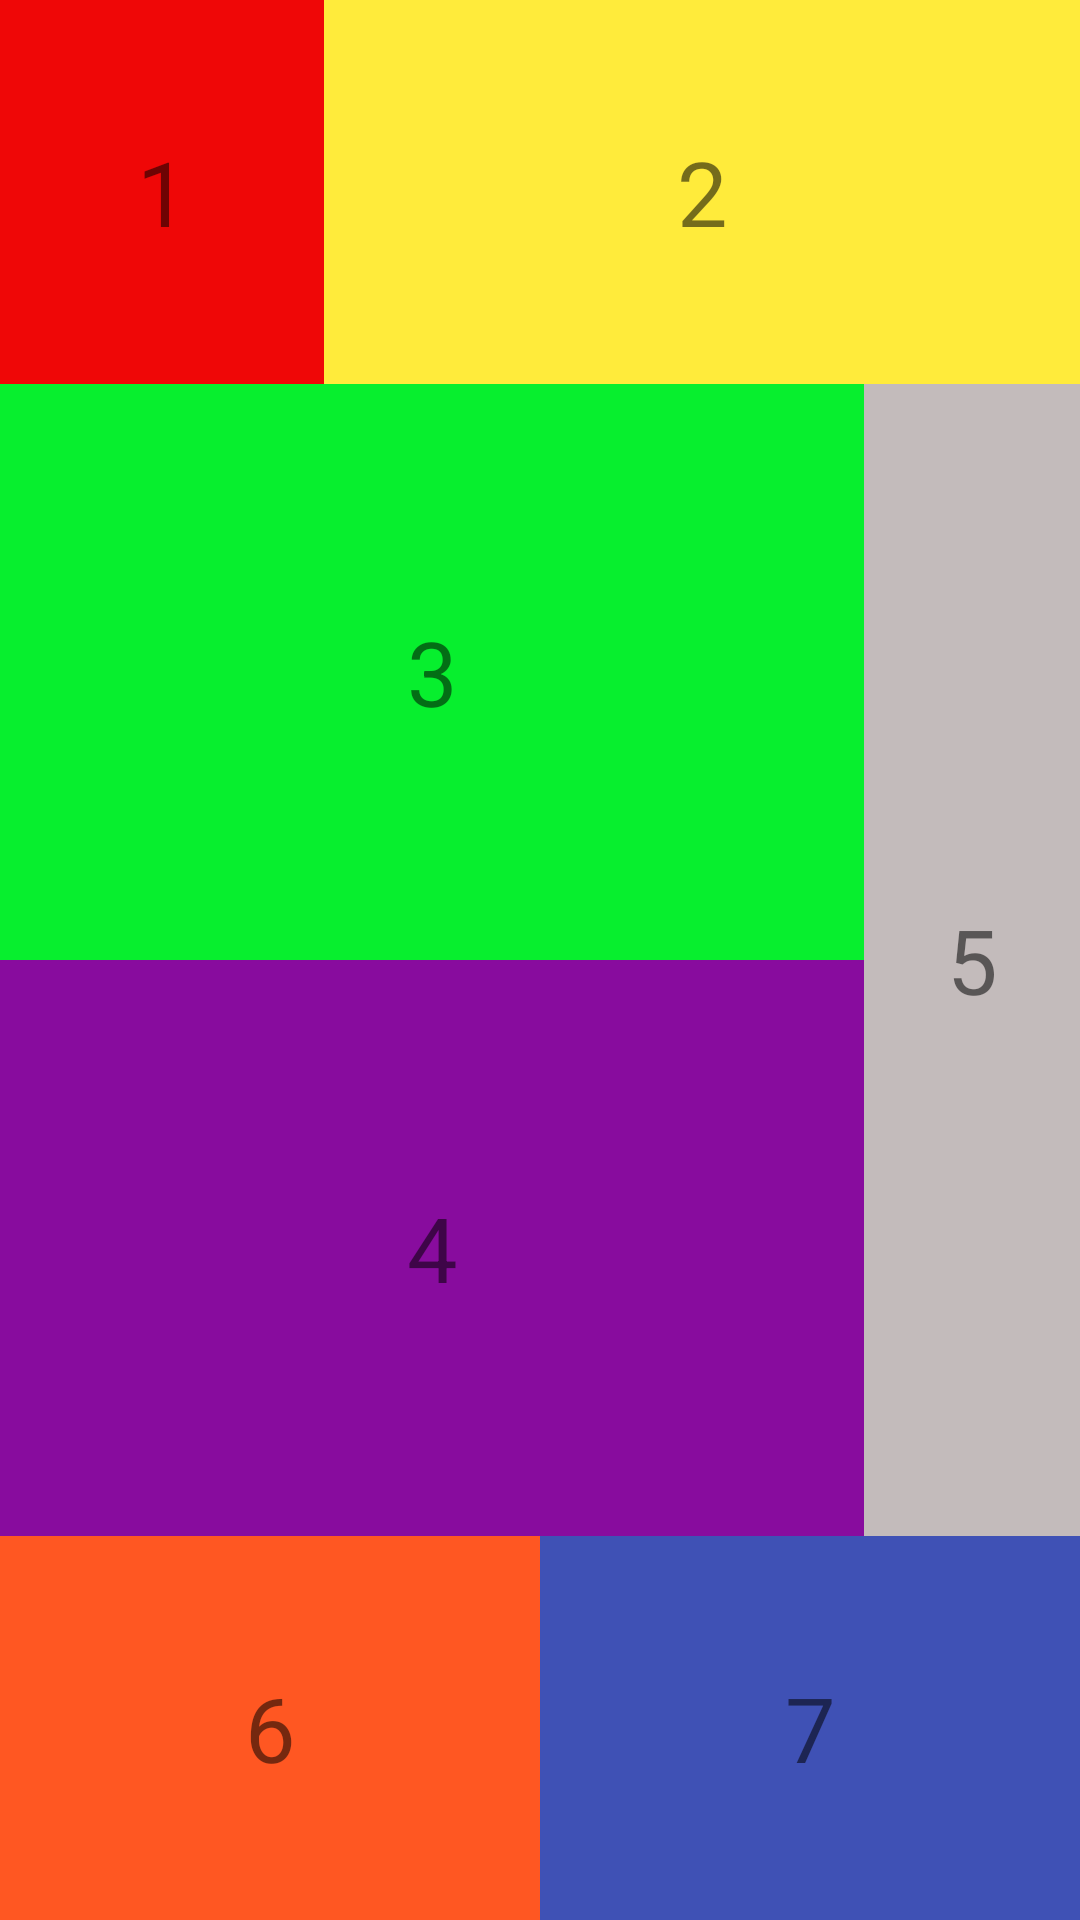

Android layout source for this screen:
<!-- AndroidManifest.xml: application theme Theme.BaiTapLinearLayout -->
<!-- res/layout/activity_main2.xml -->
<?xml version="1.0" encoding="utf-8"?>
<LinearLayout xmlns:android="http://schemas.android.com/apk/res/android"
    xmlns:app="http://schemas.android.com/apk/res-auto"
    xmlns:tools="http://schemas.android.com/tools"
    android:layout_width="match_parent"
    android:layout_height="match_parent"
    tools:context=".MainActivity2"
    android:orientation="vertical"
    android:weightSum="10">
    <LinearLayout
        android:orientation="horizontal"
        android:layout_weight="2"
        android:layout_width="match_parent"
        android:layout_height="0dp"
        android:weightSum="10">

        <LinearLayout
            android:layout_weight="3"
            android:layout_width="0dp"
            android:layout_height="match_parent">
            <TextView
                android:gravity="center"
                android:textSize="30dp"
                android:text="1"
                android:background="#EF0707"
                android:layout_width="match_parent"
                android:layout_height="match_parent"/>
        </LinearLayout>
        <LinearLayout
            android:layout_weight="7"
            android:layout_width="0dp"
            android:layout_height="match_parent">
            <TextView
                android:gravity="center"
                android:textSize="30dp"
                android:text="2"
                android:background="#FFEB3B"
                android:layout_width="match_parent"
                android:layout_height="match_parent"/>
        </LinearLayout>
    </LinearLayout>
    <LinearLayout
        android:orientation="horizontal"
        android:layout_weight="6"
        android:layout_width="match_parent"
        android:layout_height="0dp">
        <LinearLayout
            android:orientation="vertical"
            android:layout_weight="8"
            android:layout_width="0dp"
            android:layout_height="match_parent">
            <LinearLayout
                android:layout_weight="5"
                android:layout_width="match_parent"
                android:layout_height="0dp">
                <TextView
                    android:gravity="center"
                    android:textSize="30dp"
                    android:text="3"
                    android:background="#07EF2E"
                    android:layout_width="match_parent"
                    android:layout_height="match_parent"/>
            </LinearLayout>
            <LinearLayout
                android:layout_weight="5"
                android:layout_width="match_parent"
                android:layout_height="0dp">
                <TextView
                    android:gravity="center"
                    android:textSize="30dp"
                    android:text="4"
                    android:background="#880C9E"
                    android:layout_width="match_parent"
                    android:layout_height="match_parent"/>
            </LinearLayout>
        </LinearLayout>
        <LinearLayout
            android:layout_weight="2"
            android:layout_width="0dp"
            android:layout_height="match_parent">
            <TextView
                android:gravity="center"
                android:textSize="30dp"
                android:text="5"
                android:background="#C3BBBB"
                android:layout_width="match_parent"
                android:layout_height="match_parent"/>
        </LinearLayout>

    </LinearLayout>
    <LinearLayout
        android:layout_weight="2"
        android:layout_width="match_parent"
        android:layout_height="0dp">
        <LinearLayout
            android:layout_weight="5"
            android:layout_width="0dp"
            android:layout_height="match_parent">
            <TextView
                android:gravity="center"
                android:textSize="30dp"
                android:text="6"
                android:background="#FF5722"
                android:layout_width="match_parent"
                android:layout_height="match_parent"/>
        </LinearLayout>
        <LinearLayout
            android:layout_weight="5"
            android:layout_width="0dp"
            android:layout_height="match_parent">
            <TextView
                android:gravity="center"
                android:textSize="30dp"
                android:text="7"
                android:background="#3F51B5"
                android:layout_width="match_parent"
                android:layout_height="match_parent"/>
        </LinearLayout>
    </LinearLayout>

</LinearLayout>
<!-- resources referenced by this layout -->
<resources>
  <style name="Theme.BaiTapLinearLayout" parent="Theme.MaterialComponents.DayNight.DarkActionBar">
          
          <item name="colorPrimary">@color/purple_500</item>
          <item name="colorPrimaryVariant">@color/purple_700</item>
          <item name="colorOnPrimary">@color/white</item>
          
          <item name="colorSecondary">@color/teal_200</item>
          <item name="colorSecondaryVariant">@color/teal_700</item>
          <item name="colorOnSecondary">@color/black</item>
          
          <item name="android:statusBarColor" tools:targetApi="l">?attr/colorPrimaryVariant</item>
          
      </style>
  <!-- not gathered from this repository: default colours our renderer supplied (Android Studio template values) -->
  <color name="purple_500">#FF6200EE</color>
  <color name="purple_700">#FF3700B3</color>
  <color name="teal_200">#FF03DAC5</color>
  <color name="teal_700">#FF018786</color>
  <color name="black">#FF000000</color>
  <color name="white">#FFFFFFFF</color>
</resources>
